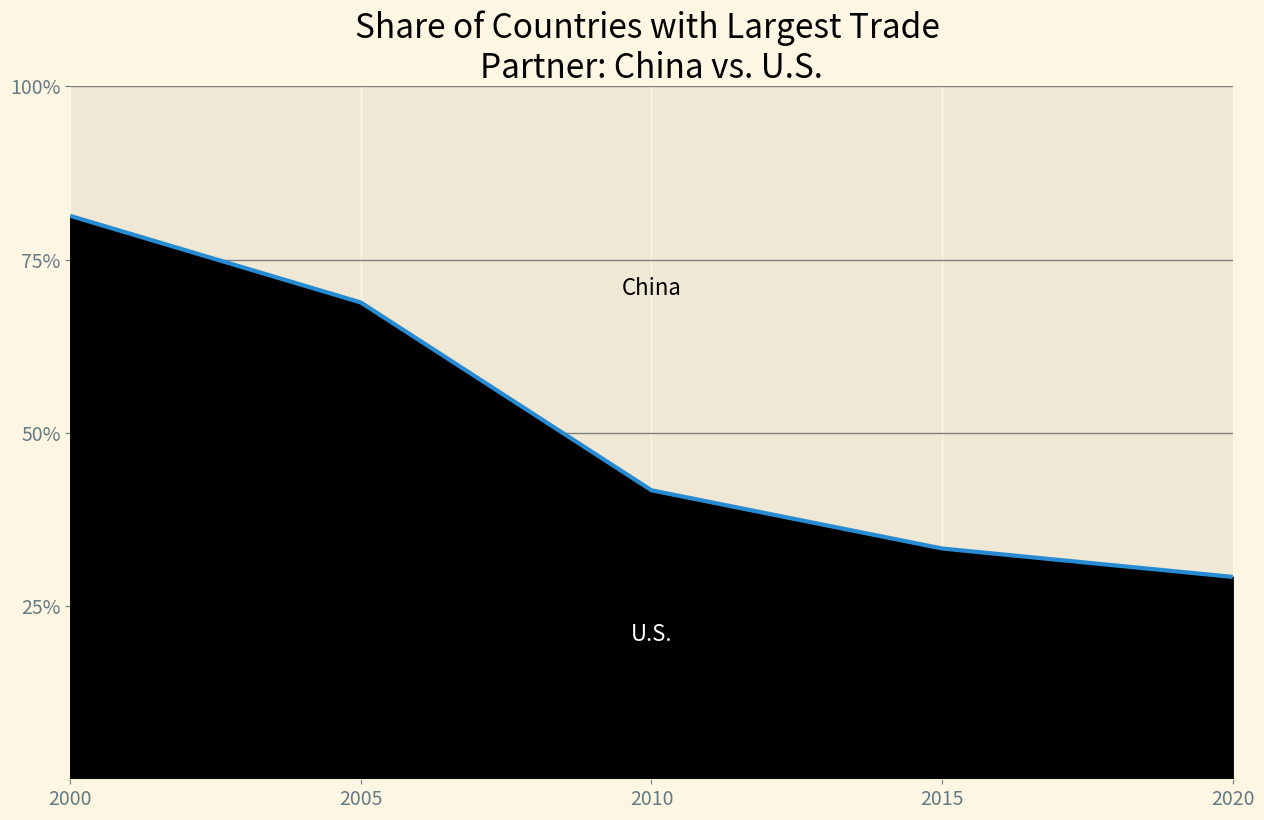

Write Python code to recreate this figure.

"""Chart showing the growing market share of China over the US 
as the world's most popular trading partner.
"""

import matplotlib.pyplot as plt 

percentage = [81.3, 68.8, 41.7, 33.3, 29.2]
year = [2000, 2005, 2010, 2015, 2020]

# In terminal type import matplotlib.pyplot as plt, 
# plt.style.available to see available chart styles.
plt.style.use('Solarize_Light2')

# subplots() function generates one or more plots in the same figure.
# 'fig' represents the entire figure or collection of plots 
# 'ax' represents a single plot in the figure.

# fig, ax = subplots()
fig, ax = plt.subplots(figsize=(15, 9))

# Plotting a line graph showing the US percentage of market share 
# from 2000 to 2020.

ax.plot(year, percentage, linewidth=3)

# Fill the area beneath the line with black fill.
ax.fill_between(year, percentage, color='black')

# Place the 'U.S.' text.
text_x = 2010
text_y = percentage[year.index(2010)] / 2

ax.text(text_x, text_y, 'U.S.', color='white', ha='center', va='center', fontsize=16)

# Place the 'China' text
china_text_x = 2010
china_text_y = (percentage[year.index(2010)] + 100) / 2

ax.text(china_text_x, china_text_y, 'China', color='black', ha='center', va='center', fontsize=16)

# Set labels and titles.

ax.set_title("Share of Countries with Largest Trade \nPartner: China vs. U.S.", fontsize=24)
ax.set_xlabel('', fontsize=16)
ax.set_ylabel('', fontsize=16)


# Specify 'year' as tick locations and labels.

ax.set_xticks(year)
ax.set_xticklabels(year) 

# Set x-axis range
ax.set_xlim(left=2000, right=2020)

# Set y-axis ticks, labels and limits

y_ticks = [25, 50, 75, 100]
y_labels = [f"{y}%" for y in y_ticks]

ax.set_yticks(y_ticks)
ax.set_yticklabels(y_labels)

# Set y-axis range
ax.set_ylim(bottom=0, top=100)

# The tick_params() method styles the tick marks and sets the size of the tick labels.
ax.tick_params(axis='both', labelsize=14)

# Add gridlines
ax.grid(which='major', axis='y', linestyle='-', color='grey')

# Legend shows what each line is.
# ax.legend(loc='upper right')

# Hide or show the right, top or left spines
ax.spines['right'].set_visible(False)
ax.spines['top'].set_visible(False)
ax.spines['left'].set_visible(False)

# Only show ticks on the left and bottom spines. 
#ax.yaxis.set_ticks_position('left')
#ax.xaxis.set_ticks_position('bottom')

#plt.show()
plt.savefig('worldTradeChinaUs.png', bbox_inches='tight')























